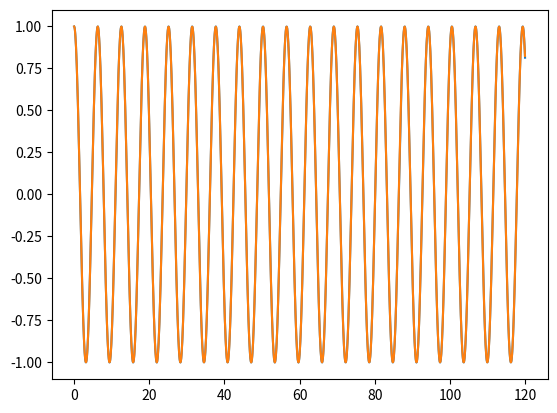

Write the Python code that produced this figure.
import numpy as np
import numpy.typing as npt
from warnings import warn
from scipy import interpolate
from decimal import Decimal
from matplotlib import pyplot as plt


def change_resolution(domain_array: npt.NDArray[np.float64],
                      amplitude_array: npt.NDArray[np.complex64],
                      new_resolution: float):
    """
    Change the resolution of an array of signals, assuming the temporal
    dimension of said signal is the first dimension of the array.

    Parameters
    ----------
    domain_array: np.ndarray of float
        An array containing the temporal dimension, which measures the rate of
        physical change, be it by using time, frequency or any other suitable
        quantity.
    amplitude_array: np.ndarray of complex
        An array with the amplitude of the signal recorded along the domain
        array.
    new_resolution: float
        The desired distance between any two adjacent values of the domain
        array.
    """
    
    new_domain_array = np.arange(
        domain_array[0], domain_array[-1]+new_resolution/2, new_resolution
    )
    # Determine the amount of decimal places the user desires from the amount
    # of decimals in the desired resolution.
    decimal_places = abs(Decimal(str(new_resolution)).as_tuple().exponent)
    np.around(new_domain_array, decimals=decimal_places)
    # Infer the current resolution from the average of differences between
    # elements in the domain array.
    domain_diff = np.diff(domain_array)
    resolution = np.average(domain_diff)
    # Make sure the new max domain value is smaller than the previous max
    # domain value.
    domain_max_value = domain_array[-1]
    if not np.allclose(new_domain_array[-1], domain_max_value):
        if new_domain_array[-1] > domain_max_value:
            new_domain_array = new_domain_array[:-1]
        new_max_domain_value = new_domain_array[-1]
        warn((f"The resulting max time will be"
              f" {new_max_domain_value:.{decimal_places}f}."),
             UserWarning)
    else:
        new_domain_array[-1] = domain_max_value
    
    # Check if new resolution is multiple of old resolution or resolution is
    # not constant
    if (not np.allclose(new_resolution % resolution, 0) or
        not np.allclose(domain_diff, np.ones(domain_diff.shape)*resolution)):
        warn(("The resulting signal will be interpolated according to the"
              " desired new resolution."), UserWarning)
        # Interpolate the values for each signal according to the new domain
        # vector
        amplitude_shape = list(amplitude_array.shape)
        amplitude_shape[0] = new_domain_array.shape[0]
        amplitude_shape = tuple(amplitude_shape)
        flat_amplitude = amplitude_array.reshape((amplitude_array.shape[0],
                                                  -1))
        new_amplitude_array = np.empty((new_domain_array.shape[0],
                                        flat_amplitude.shape[-1]),
                                       dtype=amplitude_array.dtype)
        for i in range(flat_amplitude.shape[-1]):
            new_amplitude_array[:, i] = np.interp(new_domain_array,
                                                  domain_array,
                                                  flat_amplitude[:, i])
        new_amplitude_array = new_amplitude_array.reshape(amplitude_shape)
    else:
        # Keep values corresponding to the new resolution
        step = int(new_resolution / resolution)
        new_amplitude_array = amplitude_array[0::step, ...]

    return new_domain_array, new_amplitude_array

if __name__ == "__main__":
    domain_array = np.arange(0, 120.05, 0.1)
    amplitude_array = np.cos(domain_array)
    new_domain_array, new_amplitude_array = change_resolution(
        domain_array=domain_array,
        amplitude_array=amplitude_array,
        new_resolution=0.07
    )
    plt.plot(domain_array, amplitude_array)
    plt.plot(new_domain_array, new_amplitude_array)
    plt.show()